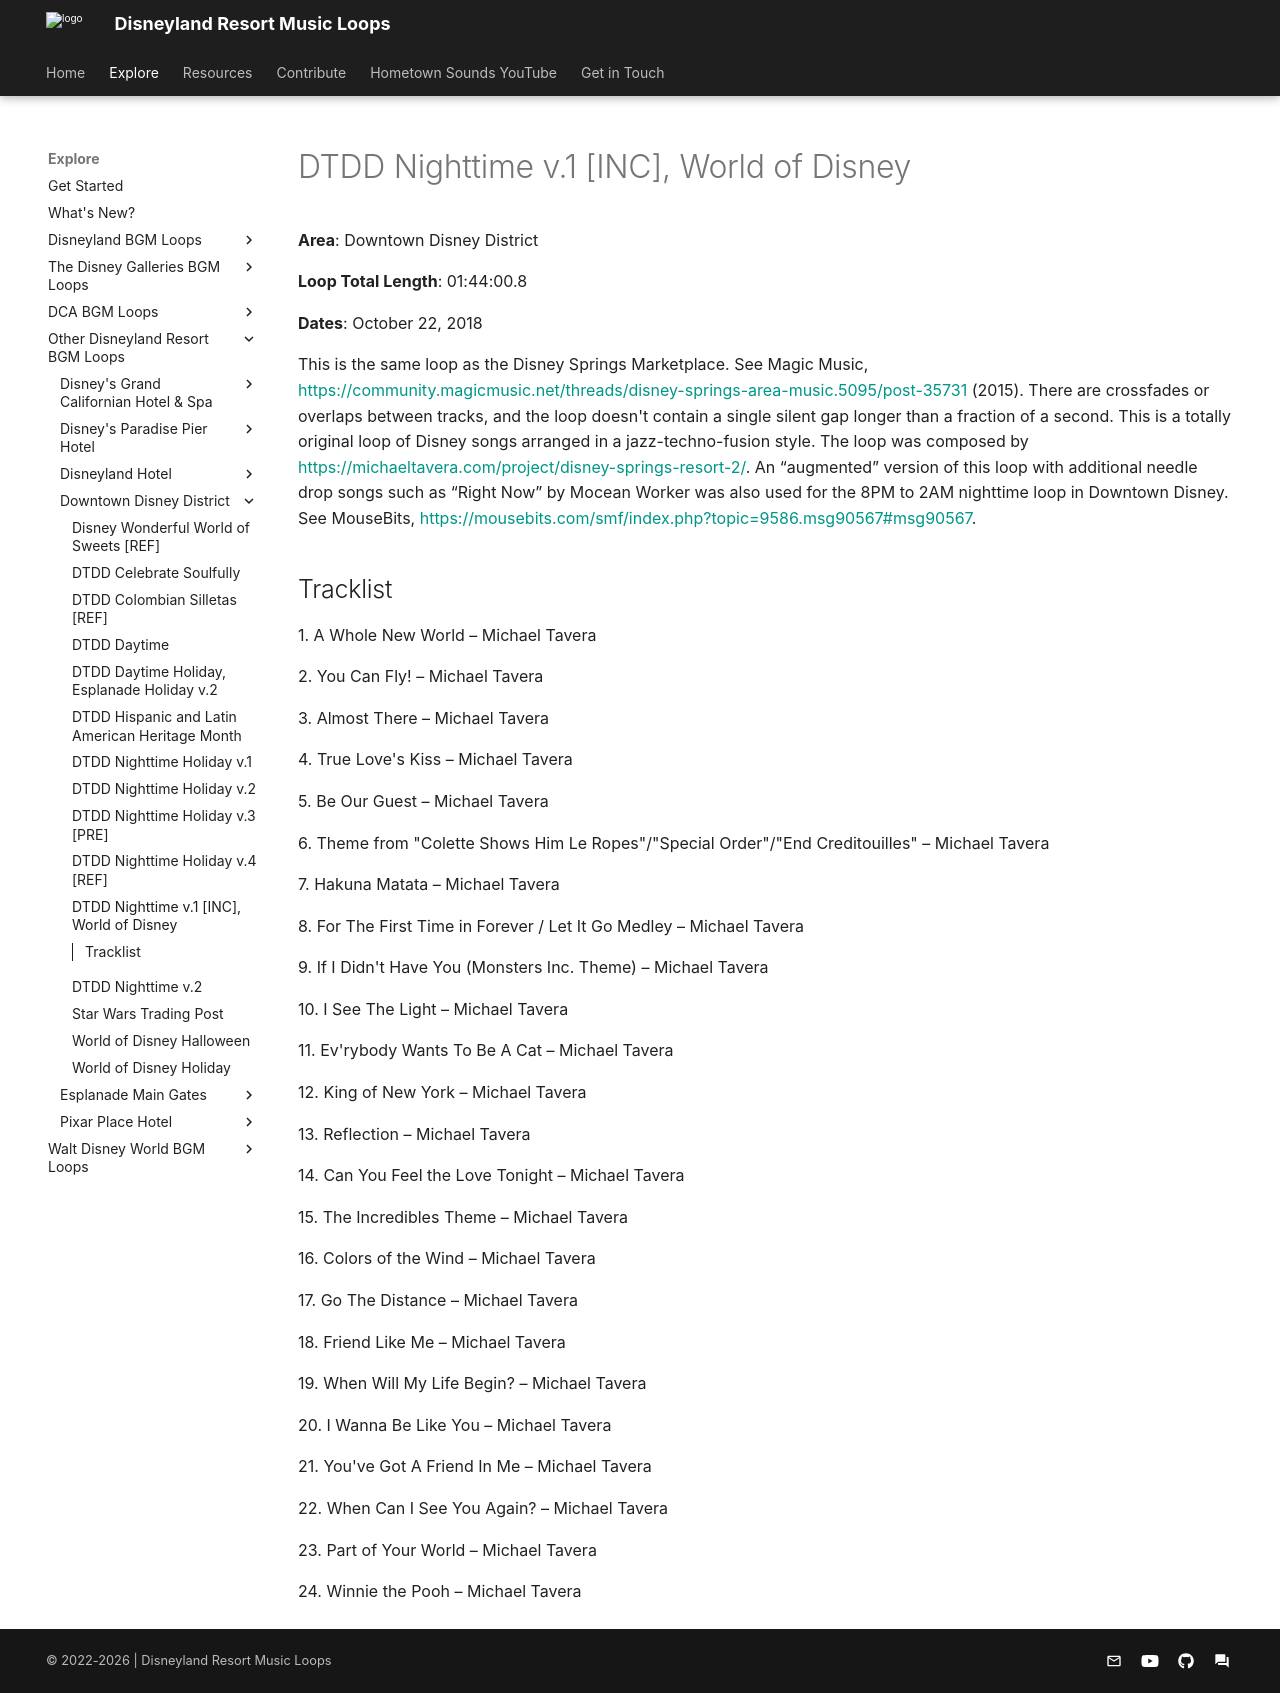

repository: SSrustworthy/DLRML-docs · page: explore/Other/Downtown Disney District/DTDD_Nighttime_v_1_World_of_Disney/index.html · generator: mkdocs

# DTDD Nighttime v.1 [INC], World of Disney

**Area**: Downtown Disney District

**Loop Total Length**: 01:44:00.8

**Dates**: October 22, 2018

This is the same loop as the Disney Springs Marketplace. See Magic Music, [https://community.magicmusic.net/threads/disney-springs-area-music.5095/post-35731](https://community.magicmusic.net/threads/disney-springs-area-music.5095/post-35731) (2015). There are crossfades or overlaps between tracks, and the loop doesn't contain a single silent gap longer than a fraction of a second. This is a totally original loop of Disney songs arranged in a jazz-techno-fusion style. The loop was composed by [https://michaeltavera.com/project/disney-springs-resort-2/](https://michaeltavera.com/project/disney-springs-resort-2/). An “augmented” version of this loop with additional needle drop songs such as “Right Now” by Mocean Worker was also used for the 8PM to 2AM nighttime loop in Downtown Disney. See MouseBits, [https://mousebits.com/smf/index.php?topic=9586.msg90567#msg90567](https://mousebits.com/smf/index.php?topic=9586.msg90567#msg90567).

## Tracklist

1\. A Whole New World – Michael Tavera



2\. You Can Fly! – Michael Tavera



3\. Almost There – Michael Tavera



4\. True Love's Kiss – Michael Tavera



5\. Be Our Guest – Michael Tavera



6\. Theme from "Colette Shows Him Le Ropes"/"Special Order"/"End Creditouilles" – Michael Tavera



7\. Hakuna Matata – Michael Tavera



8\. For The First Time in Forever / Let It Go Medley – Michael Tavera



9\. If I Didn't Have You (Monsters Inc. Theme) – Michael Tavera



10\. I See The Light – Michael Tavera



11\. Ev'rybody Wants To Be A Cat – Michael Tavera



12\. King of New York – Michael Tavera



13\. Reflection – Michael Tavera



14\. Can You Feel the Love Tonight – Michael Tavera



15\. The Incredibles Theme – Michael Tavera



16\. Colors of the Wind – Michael Tavera



17\. Go The Distance – Michael Tavera



18\. Friend Like Me – Michael Tavera



19\. When Will My Life Begin? – Michael Tavera



20\. I Wanna Be Like You – Michael Tavera



21\. You've Got A Friend In Me – Michael Tavera



22\. When Can I See You Again? – Michael Tavera



23\. Part of Your World – Michael Tavera



24\. Winnie the Pooh – Michael Tavera
